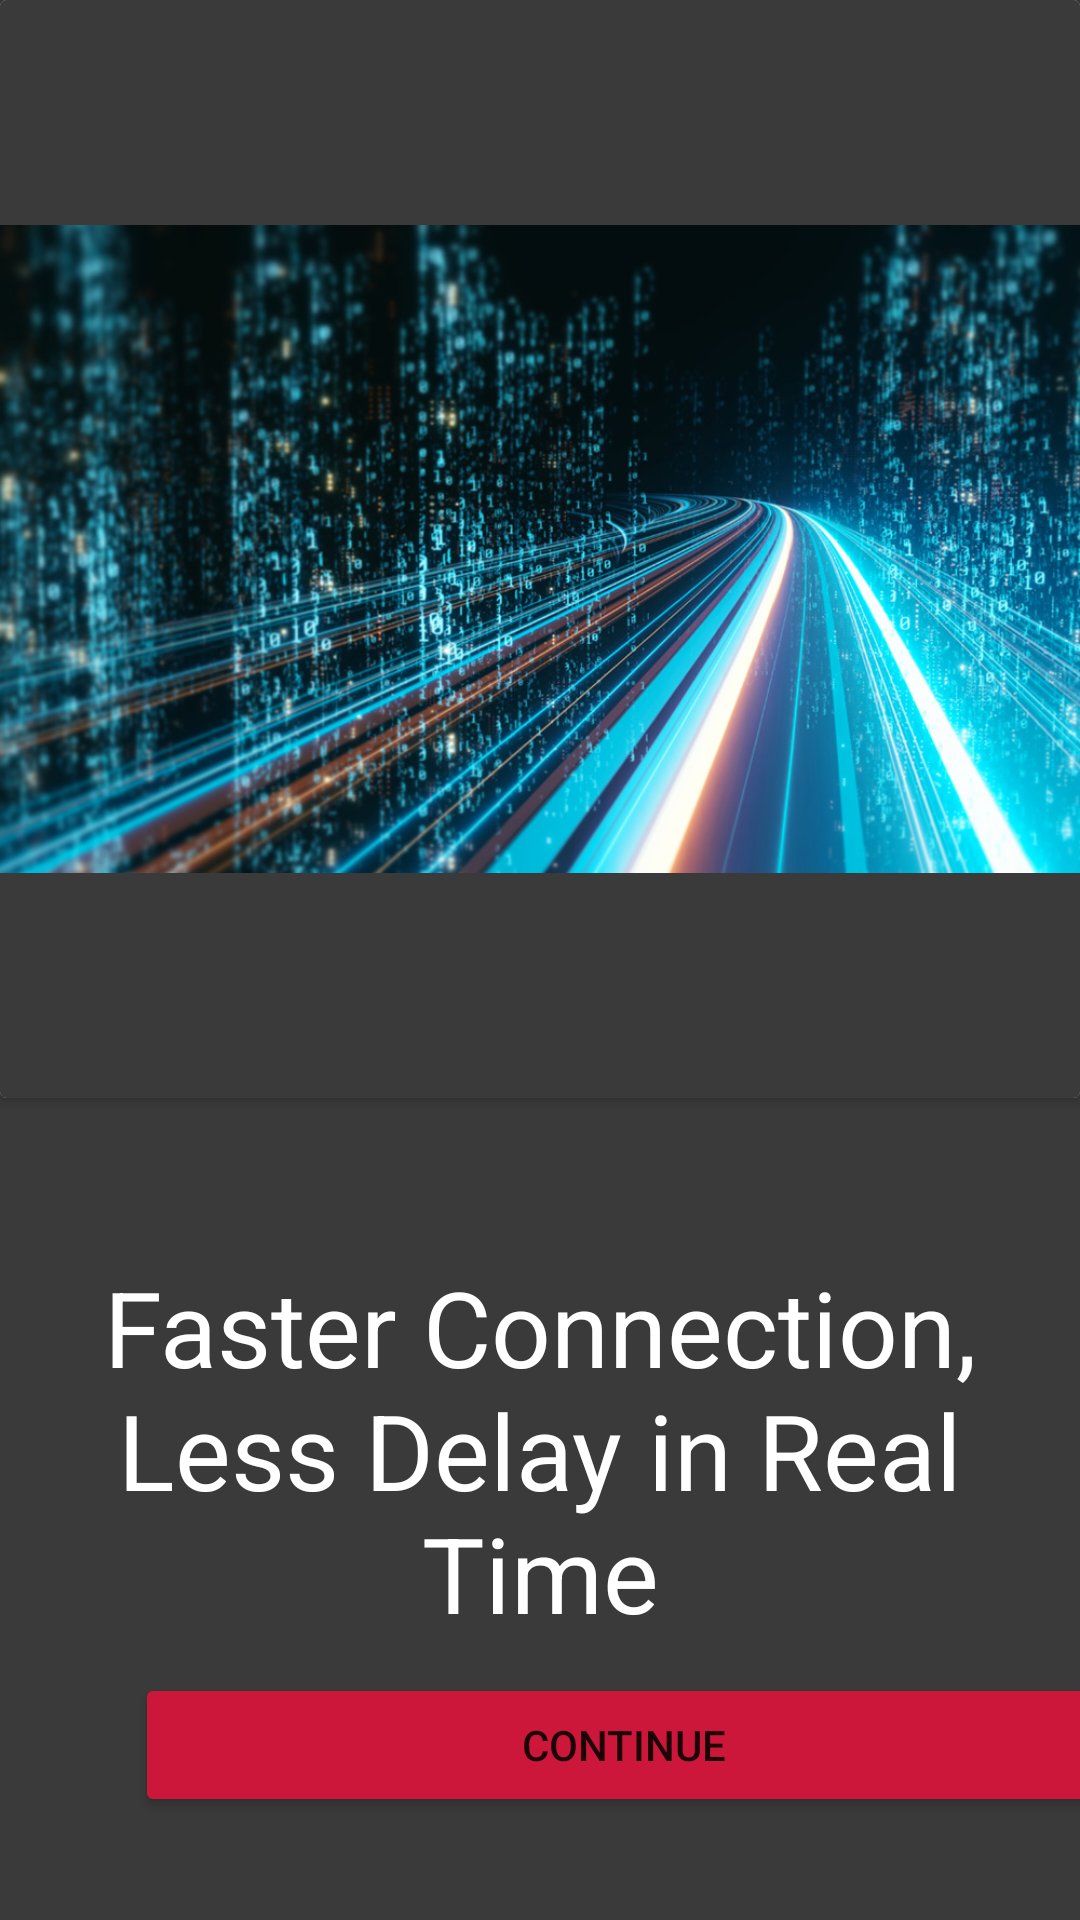

Layout XML and referenced resources for this Android screen:
<!-- AndroidManifest.xml: application theme Theme.NetworkMe -->
<!-- res/layout/fragment_third_walk.xml -->
<?xml version="1.0" encoding="utf-8"?>
<RelativeLayout xmlns:android="http://schemas.android.com/apk/res/android"
    xmlns:app="http://schemas.android.com/apk/res-auto"
    xmlns:tools="http://schemas.android.com/tools"
    android:layout_width="match_parent"
    android:layout_height="match_parent"
    tools:context=".thirdWalk"
    android:background="@color/bg">

    <LinearLayout
        android:layout_width="match_parent"
        android:layout_height="match_parent"
        android:orientation="vertical">

        <androidx.cardview.widget.CardView
            android:layout_width="match_parent"
            android:layout_height="366dp">

            <ImageView
                android:id="@+id/imageView4"
                android:background="@color/bg"
                android:layout_width="wrap_content"
                android:layout_height="wrap_content"
                android:src="@drawable/wk3" />
        </androidx.cardview.widget.CardView>
        <Space
            android:layout_width="match_parent"
            android:layout_height="53dp" />

        <TextView
            android:id="@+id/textView3"
            android:layout_width="match_parent"
            android:layout_height="wrap_content"
            android:text="@string/Speed"
            android:textAlignment="center"
            android:textColor="@color/white"
            android:textSize="35sp" />

        <Button
            android:id="@+id/buttonNext3"
            android:layout_width="326dp"
            android:layout_height="wrap_content"
            android:layout_marginHorizontal="45dp"
            android:layout_marginVertical="10dp"
            android:backgroundTint="@color/red"
            android:text="Continue" />

    </LinearLayout>

</RelativeLayout>
<!-- resources referenced by this layout -->
<resources>
  <color name="bg">#3a3a3a</color>
  <color name="red">#cc173a</color>
  <color name="white">#FFFFFFFF</color>
  <!-- drawable wk3: jpg bitmap (drawable, 330617 bytes) -->
  <string name="Speed">Faster Connection, Less Delay in Real Time</string>
  <style name="Theme.NetworkMe" parent="android:Theme.Material.Light.NoActionBar" />
</resources>
